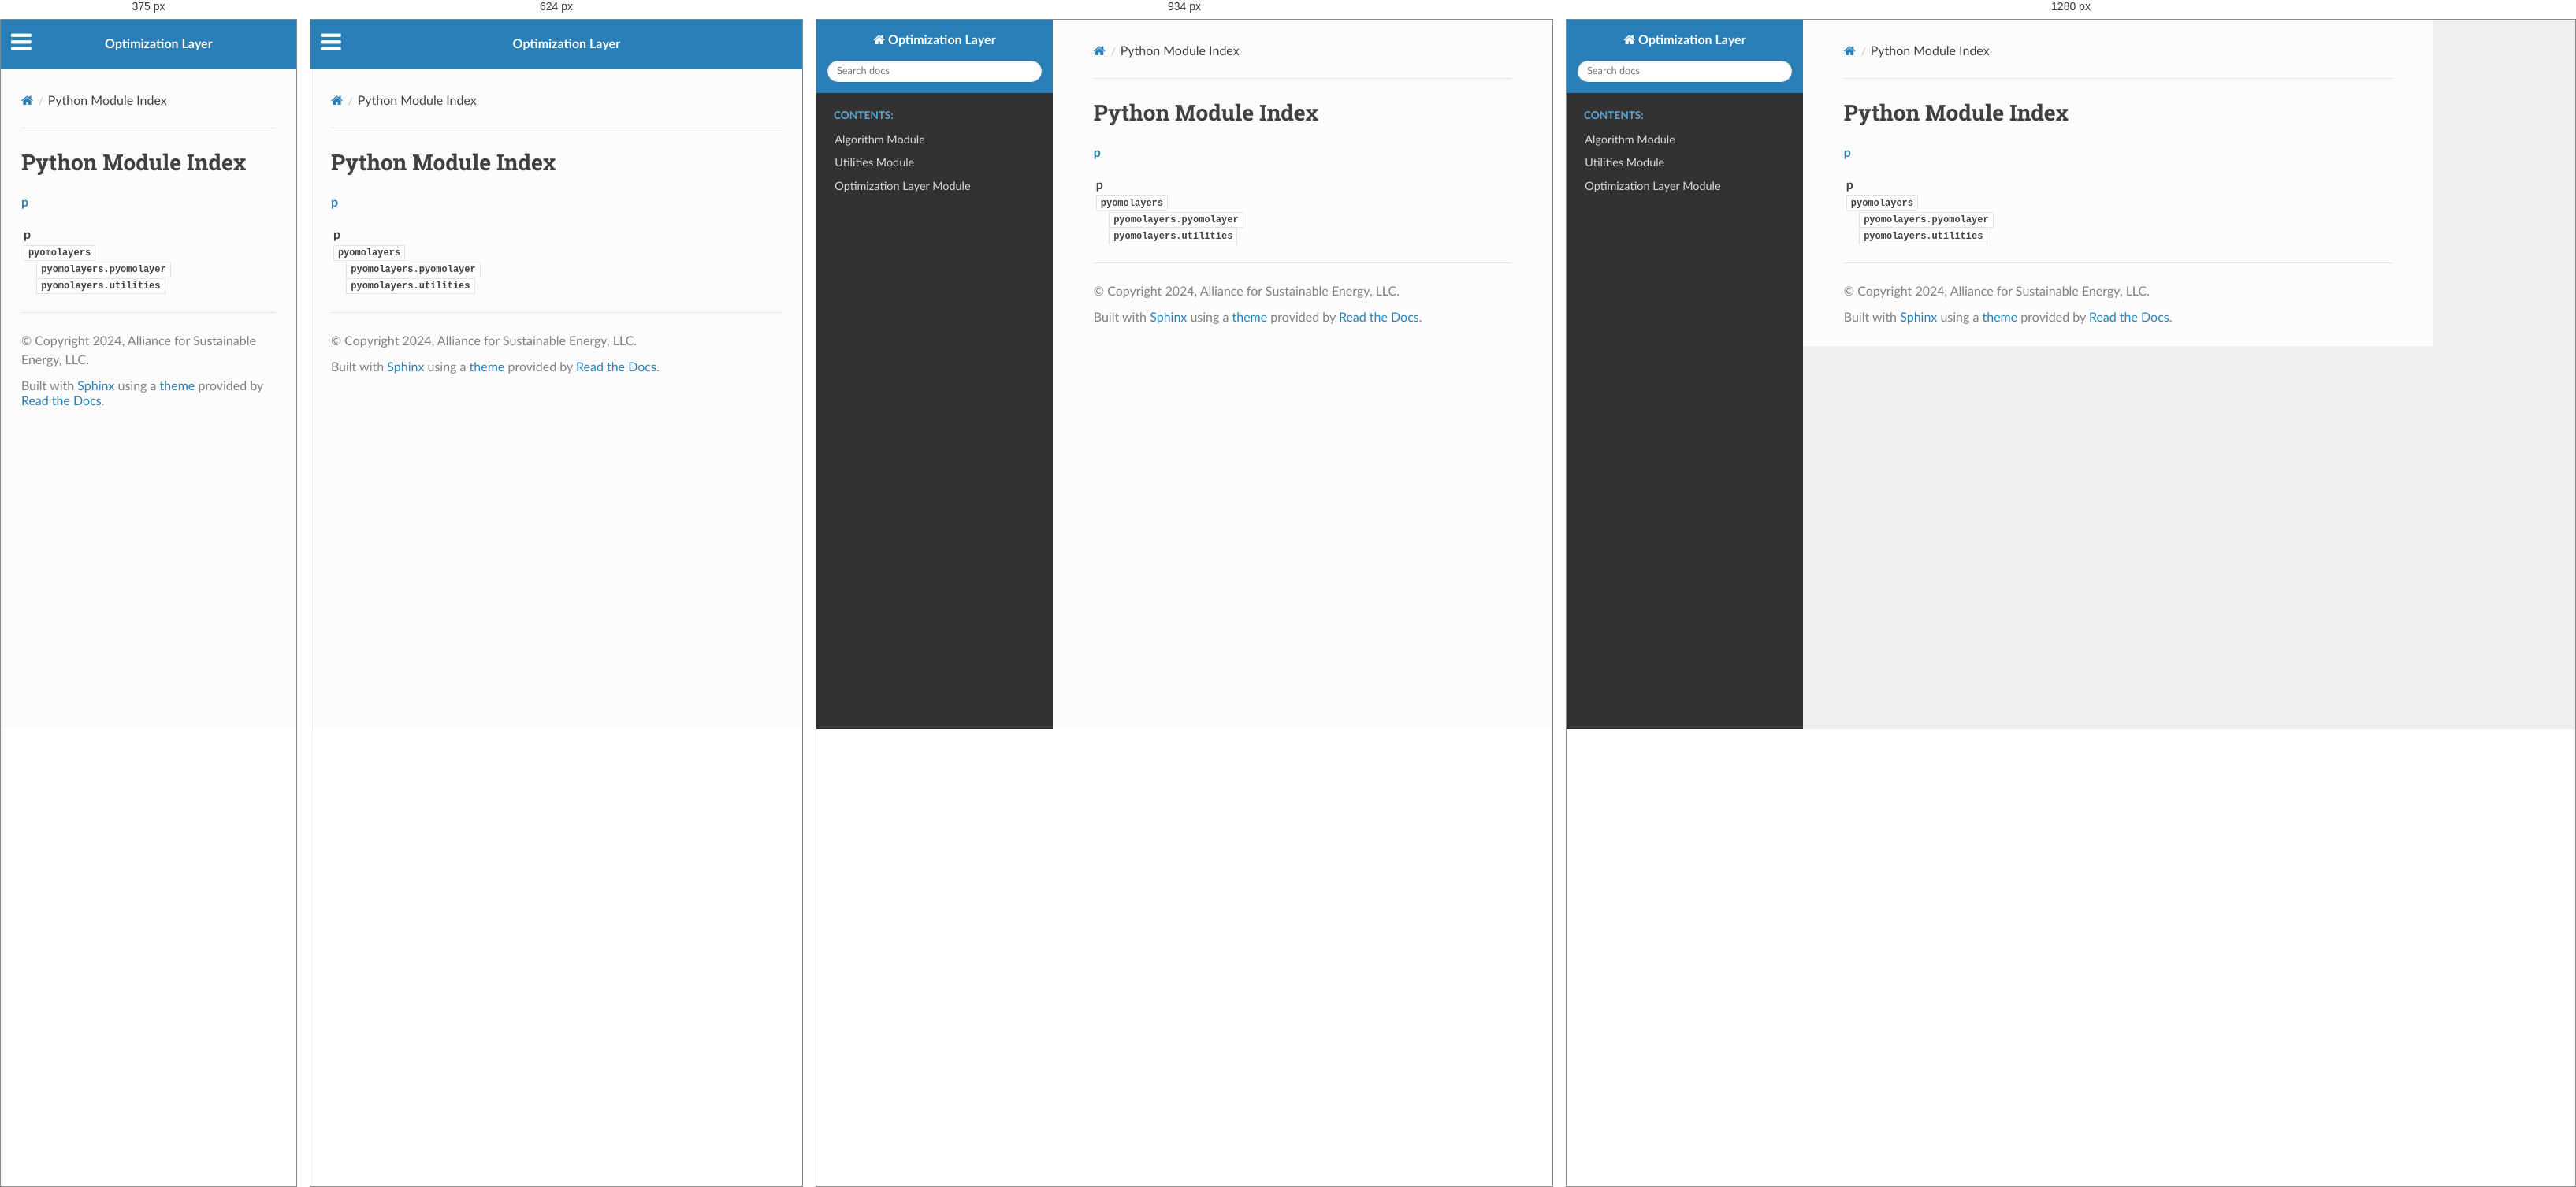
Rendered at 375 px, 624 px, 934 px and 1280 px, left to right.

<!-- file: py-modindex.html -->


<!DOCTYPE html>
<html class="writer-html5" lang="en" data-content_root="./">
<head>
  <meta charset="utf-8" />
  <meta name="viewport" content="width=device-width, initial-scale=1.0" />
  <title>Python Module Index &mdash; Optimization Layer 0.1 documentation</title>
      <link rel="stylesheet" type="text/css" href="_static/pygments.css?v=b86133f3" />
      <link rel="stylesheet" type="text/css" href="_static/css/theme.css?v=e59714d7" />

  
      <script src="_static/jquery.js?v=5d32c60e"></script>
      <script src="_static/_sphinx_javascript_frameworks_compat.js?v=2cd50e6c"></script>
      <script src="_static/documentation_options.js?v=2709fde1"></script>
      <script src="_static/doctools.js?v=9bcbadda"></script>
      <script src="_static/sphinx_highlight.js?v=dc90522c"></script>
    <script src="_static/js/theme.js"></script>
    <link rel="index" title="Index" href="genindex.html" />
    <link rel="search" title="Search" href="search.html" />
 


</head>

<body class="wy-body-for-nav"> 
  <div class="wy-grid-for-nav">
    <nav data-toggle="wy-nav-shift" class="wy-nav-side">
      <div class="wy-side-scroll">
        <div class="wy-side-nav-search" >

          
          
          <a href="index.html" class="icon icon-home">
            Optimization Layer
          </a>
<div role="search">
  <form id="rtd-search-form" class="wy-form" action="search.html" method="get">
    <input type="text" name="q" placeholder="Search docs" aria-label="Search docs" />
    <input type="hidden" name="check_keywords" value="yes" />
    <input type="hidden" name="area" value="default" />
  </form>
</div>
        </div><div class="wy-menu wy-menu-vertical" data-spy="affix" role="navigation" aria-label="Navigation menu">
              <p class="caption" role="heading"><span class="caption-text">Contents:</span></p>
<ul>
<li class="toctree-l1"><a class="reference internal" href="algorithms.html">Algorithm Module</a></li>
<li class="toctree-l1"><a class="reference internal" href="utilities.html">Utilities Module</a></li>
<li class="toctree-l1"><a class="reference internal" href="pyomolayer.html">Optimization Layer Module</a></li>
</ul>

        </div>
      </div>
    </nav>

    <section data-toggle="wy-nav-shift" class="wy-nav-content-wrap"><nav class="wy-nav-top" aria-label="Mobile navigation menu" >
          <i data-toggle="wy-nav-top" class="fa fa-bars"></i>
          <a href="index.html">Optimization Layer</a>
      </nav>

      <div class="wy-nav-content">
        <div class="rst-content">
          <div role="navigation" aria-label="Page navigation">
  <ul class="wy-breadcrumbs">
      <li><a href="index.html" class="icon icon-home" aria-label="Home"></a></li>
      <li class="breadcrumb-item active">Python Module Index</li>
      <li class="wy-breadcrumbs-aside">
      </li>
  </ul>
  <hr/>
</div>
          <div role="main" class="document" itemscope="itemscope" itemtype="http://schema.org/Article">
           <div itemprop="articleBody">
             

   <h1>Python Module Index</h1>

   <div class="modindex-jumpbox">
   <a href="#cap-p"><strong>p</strong></a>
   </div>

   <table class="indextable modindextable">
     <tr class="pcap"><td></td><td>&#160;</td><td></td></tr>
     <tr class="cap" id="cap-p"><td></td><td>
       <strong>p</strong></td><td></td></tr>
     <tr>
       <td><img src="_static/minus.png" class="toggler"
              id="toggle-1" style="display: none" alt="-" /></td>
       <td>
       <code class="xref">pyomolayers</code></td><td>
       <em></em></td></tr>
     <tr class="cg-1">
       <td></td>
       <td>&#160;&#160;&#160;
       <a href="pyomolayer.html#module-pyomolayers.pyomolayer"><code class="xref">pyomolayers.pyomolayer</code></a></td><td>
       <em></em></td></tr>
     <tr class="cg-1">
       <td></td>
       <td>&#160;&#160;&#160;
       <a href="utilities.html#module-pyomolayers.utilities"><code class="xref">pyomolayers.utilities</code></a></td><td>
       <em></em></td></tr>
   </table>


           </div>
          </div>
          <footer>

  <hr/>

  <div role="contentinfo">
    <p>&#169; Copyright 2024, Alliance for Sustainable Energy, LLC.</p>
  </div>

  Built with <a href="https://www.sphinx-doc.org/">Sphinx</a> using a
    <a href="https://github.com/readthedocs/sphinx_rtd_theme">theme</a>
    provided by <a href="https://readthedocs.org">Read the Docs</a>.
   

</footer>
        </div>
      </div>
    </section>
  </div>
  <script>
      jQuery(function () {
          SphinxRtdTheme.Navigation.enable(true);
      });
  </script> 

</body>
</html>

/* @media block from _static/css/theme.css */
@media screen and (max-width:768px){.wy-tray-container{bottom:auto;top:0;width:100%}.wy-tray-container li{width:100%}}

/* @media block from _static/css/theme.css */
@media only screen and (max-width:480px){.wy-form button[type=submit]{margin:.7em 0 0}.wy-form input[type=color],.wy-form input[type=date],.wy-form input[type=datetime-local],.wy-form input[type=datetime],.wy-form input[type=email],.wy-form input[type=month],.wy-form input[type=number],.wy-form input[type=password],.wy-form input[type=search],.wy-form input[type=tel],.wy-form input[type=text],.wy-form input[type=time],.wy-form input[type=url],.wy-form input[type=week],.wy-form label{margin-bottom:.3em;display:block}.wy-form input[type=color],.wy-form input[type=date],.wy-form input[type=datetime-local],.wy-form input[type=datetime],.wy-form input[type=email],.wy-form input[type=month],.wy-form input[type=number],.wy-form input[type=password],.wy-form input[type=search],.wy-form input[type=tel],.wy-form input[type=time],.wy-form input[type=url],.wy-form input[type=week]{margin-bottom:0}.wy-form-aligned .wy-control-group label{margin-bottom:.3em;text-align:left;display:block;width:100%}.wy-form-aligned .wy-control{margin:1.5em 0 0}.wy-form-message,.wy-form-message-inline,.wy-form .wy-help-inline{display:block;font-size:80%;padding:6px 0}}

/* @media block from _static/css/theme.css */
@media screen and (max-width:768px){.tablet-hide{display:none}}

/* @media block from _static/css/theme.css */
@media screen and (max-width:480px){.mobile-hide{display:none}}

/* @media block from _static/css/theme.css */
@media screen and (max-width:480px){.wy-breadcrumbs-extra,.wy-breadcrumbs li.wy-breadcrumbs-aside{display:none}}

/* @media block from _static/css/theme.css */
@media screen and (max-width:768px){.wy-body-for-nav{background:#fcfcfc}.wy-nav-top{display:block}.wy-nav-side{left:-300px}.wy-nav-side.shift{width:85%;left:0}.wy-menu.wy-menu-vertical,.wy-side-nav-search,.wy-side-scroll{width:auto}.wy-nav-content-wrap{margin-left:0}.wy-nav-content-wrap .wy-nav-content{padding:1.618em}.wy-nav-content-wrap.shift{position:fixed;min-width:100%;left:85%;top:0;height:100%;overflow:hidden}}

/* @media block from _static/css/theme.css */
@media screen and (min-width:1100px){.wy-nav-content-wrap{background:rgba(0,0,0,.05)}.wy-nav-content{margin:0;background:#fcfcfc}}

/* @media block from _static/css/theme.css */
@media screen and (max-width:768px){.rst-versions{width:85%;display:none}.rst-versions.shift{display:block}}

/* @media block from _static/css/theme.css */
@media screen and (max-width:480px){.rst-content .sidebar{width:100%}}